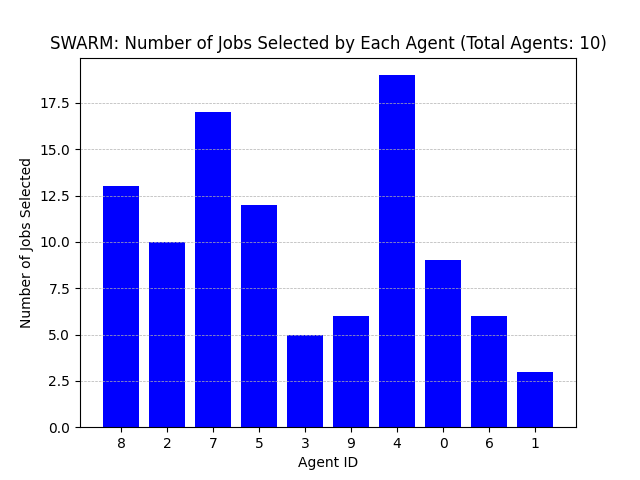

The file beside this chart, header and first rows:
Agent ID, Number of Jobs Selected
8, 13
2, 10
7, 17
5, 12
3, 5
9, 6
4, 19
0, 9
6, 6
1, 3
